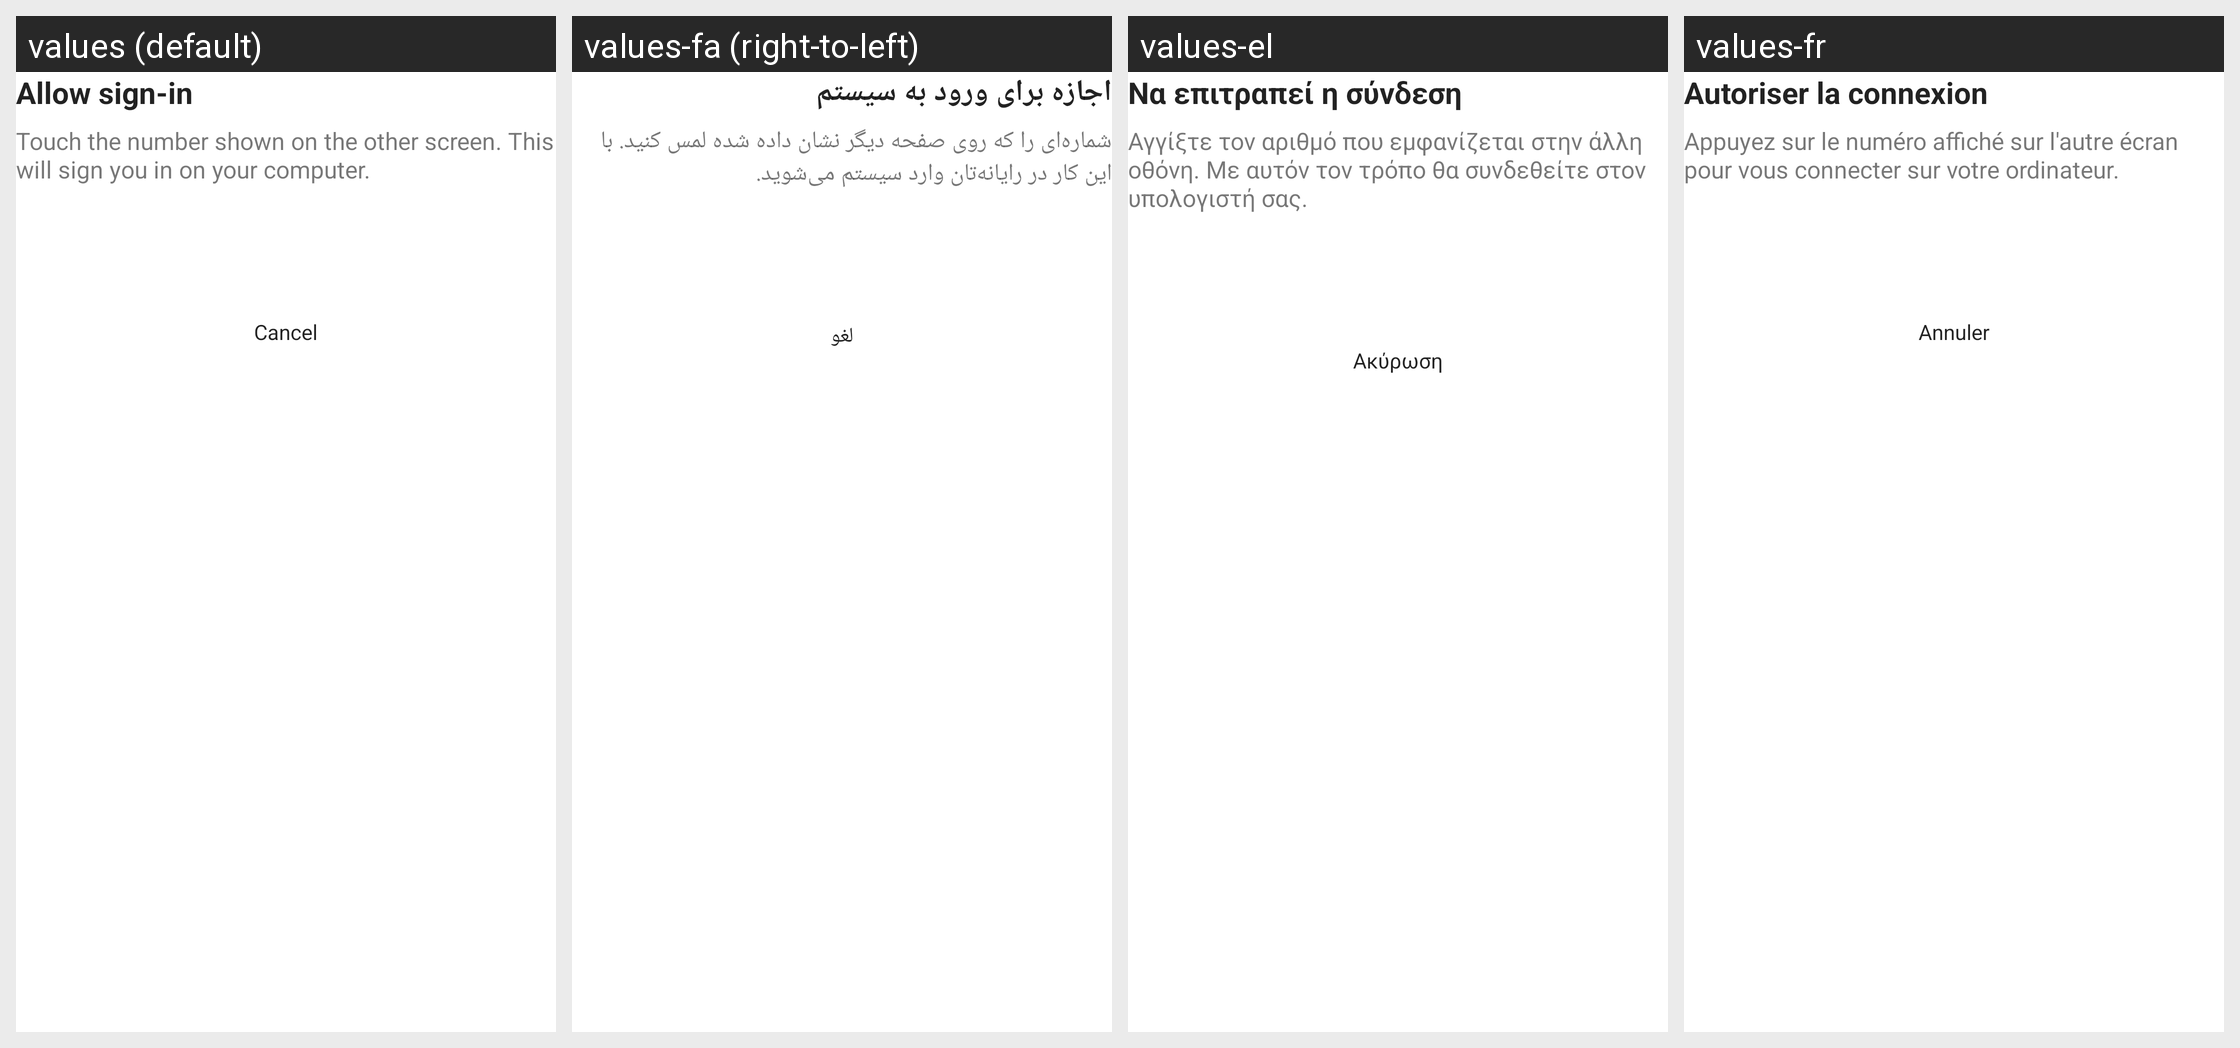

The same Android screen rendered under several of its app's locales, left to right. List the strings drawn on it with the default value and each locale's translation.
Android screen res/layout/auth_authzen_pin_validation_fragment.xml rendered under 4 locales, left to right: values (default), values-fa (right-to-left), values-el, values-fr. Device: Nexus 5 (rendered at 1080×1920; each locale shown at half size, 540×960, under a caption strip naming it); theme Theme.MaterialComponents.DayNight.NoActionBar.
Other locales in the repository, not shown: values-af, values-am, values-ar, values-az-rAZ, values-be, values-bg, values-bn-rBD, values-ca, values-cs, values-da, values-de, values-en-rAU, values-en-rGB, values-en-rIN, values-en-rSG, values-es, values-es-rMX, values-es-rPR, values-es-rUS, values-et, values-et-rEE, values-eu, values-eu-rES, values-fi, values-fr-rCA, values-gl-rES, values-he, values-hi, values-hr, values-hu, values-hy-rAM, values-id, values-in, values-is-rIS, values-it, values-iw, values-ja, values-ka-rGE, values-kk-rKZ, values-km-rKH, values-kn-rIN, values-ko, values-ky-rKG, values-ln, values-lo-rLA, values-lt, values-lv, values-mk-rMK, values-ml-rIN, values-mn-rMN, values-mr-rIN, values-ms, values-ms-rMY, values-my-rMM, values-nb, values-ne, values-ne-rNP, values-nl, values-no, values-pl, values-pt, values-pt-rBR, values-pt-rPT, values-rm, values-ro, values-ru, values-si, values-si-rLK, values-sk, values-sl, values-sr, values-sv, values-sw, values-ta-rIN, values-te-rIN, values-th, values-tl, values-tr, values-uk, values-ur-rPK, values-uz-rUZ, values-vi, values-zh, values-zh-rCN, values-zh-rHK, values-zh-rTW, values-zu.
Strings drawn on this screen, with the default value and each locale's value (text and hints the layout hard-codes, and strings that could not be matched under every locale, appear in the picture but are not listed):

auth_authzen_pin_validation_default_title_text
  values: Allow sign-in
  values-fa: اجازه برای ورود به سیستم
  values-el: Να επιτραπεί η σύνδεση
  values-fr: Autoriser la connexion

auth_authzen_pin_validation_default_desc_text
  values: Touch the number shown on the other screen. This will sign you in on your computer.
  values-fa: شماره‌ای را که روی صفحه دیگر نشان داده شده لمس کنید. با این کار در رایانه‌تان وارد سیستم می‌شوید.
  values-el: Αγγίξτε τον αριθμό που εμφανίζεται στην άλλη οθόνη. Με αυτόν τον τρόπο θα συνδεθείτε στον υπολογιστή σας.
  values-fr: Appuyez sur le numéro affiché sur l'autre écran pour vous connecter sur votre ordinateur.

auth_authzen_confirmation_cancel_button_text
  values: Cancel
  values-fa: لغو
  values-el: Ακύρωση
  values-fr: Annuler

auth_authzen_cancel_button_label
  values: Cancel
  values-fa: لغو
  values-el: Ακύρωση
  values-fr: Annuler
